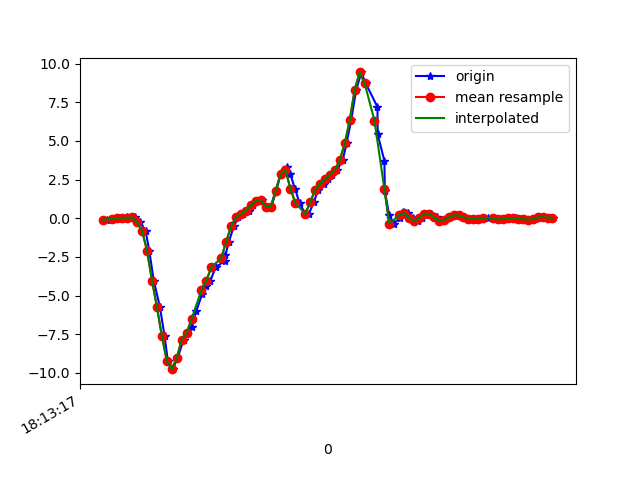

The file beside this chart, header and first rows:
1617819197997, 514841617308889, -0.088494666, 0.0801011, -0.053659122
1617819198023, 514841636330105, -0.03718, 0.1852, -0.01823
1617819198048, 514841655376121, 0.008022, -0.2424, -0.04755
1617819198061, 514841674397321, 0.009244, 0.1168, -0.0842
1617819198079, 514841693443321, 0.07522, -0.3817, -0.03655
1617819198092, 514841712464521, 0.03001, -0.1044, -0.09398
1617819198111, 514841731489769, 0.06667, -0.1264, -0.01945
1617819198133, 514841750511353, -0.2681, -0.1496, -0.04266
1617819198154, 514841769557721, -0.8093, -0.02985, 0.1284
1617819198169, 514841788579289, -2.098, -0.8582, 0.5267
1617819198187, 514841807625657, -4.025, -0.9975, 0.7527
1617819198212, 514841826626169, -5.73, -1.409, 1.017
1617819198231, 514841845671161, -7.627, -1.931, 1.059
1617819198244, 514841864691353, -9.211, -2.407, 0.8187
1617819198264, 514841883711513, -9.76, -3.407, 0.6366
1617819198283, 514841902756505, -9.061, -3.263, 0.3202
1617819198308, 514841921774233, -7.854, -3.189, 0.06485
1617819198321, 514841940819065, -7.435, -3.533, -0.1917
1617819198340, 514841959839129, -7.021, -3.412, -0.3603
1617819198359, 514841978883993, -6.022, -3.493, -0.5179
1617819198383, 514841997904025, -4.887, -3.61, -0.7293
1617819198397, 514842016924057, -4.399, -3.625, -0.9944
1617819198416, 514842035909625, -4.037, -3.335, -1.141
1617819198438, 514842054927225, -3.162, -2.895, -1.08
1617819198475, 514842073969529, -2.756, -2.401, -1.062
1617819198477, 514842092987001, -2.395, -1.741, -0.9235
1617819198491, 514842112029369, -1.52, -0.835, -0.3994
1617819198511, 514842131083833, -0.5173, 0.2096, 0.2005
1617819198529, 514842150102777, 0.07644, 1.244, 0.6635
1617819198550, 514842169146489, 0.2744, 2.18, 1.031
1617819198571, 514842188165305, 0.4967, 3.017, 1.425
1617819198587, 514842207209017, 0.8412, 3.82, 1.812
1617819198606, 514842226234489, 1.131, 4.662, 2.101
1617819198624, 514842245278393, 1.171, 5.319, 2.387
1617819198647, 514842264297465, 0.7545, 5.883, 2.506
1617819198663, 514842283341369, 0.7423, 6.626, 2.586
1617819198682, 514842302360441, 1.759, 7.467, 2.424
1617819198701, 514842321404345, 2.863, 7.782, 2.386
1617819198726, 514842340364601, 3.346, 7.351, 2.101
1617819198739, 514842359382009, 2.889, 6.721, 1.441
1617819198758, 514842378424249, 1.921, 6.307, 0.8895
1617819198777, 514842397441721, 0.9915, 5.74, 0.556
1617819198800, 514842416483897, 0.2805, 4.74, 0.3092
1617819198815, 514842435516793, 0.2902, 3.503, 0.03064
1617819198834, 514842454559417, 1.027, 2.503, -0.2308
1617819198853, 514842473577273, 1.856, 1.511, -0.4324
1617819198876, 514842492619897, 2.245, 0.5676, -0.386
1617819198891, 514842511637753, 2.53, -0.2864, -0.1538
1617819198910, 514842530704633, 2.825, -1.04, 0.1162
1617819198929, 514842549722937, 3.128, -1.578, 0.3801
1617819198952, 514842568766201, 3.789, -1.887, 0.6879
1617819198967, 514842587784569, 4.849, -1.997, 0.9909
1617819198986, 514842606827769, 6.356, -1.897, 1.289
1617819199006, 514842625846265, 8.315, -1.441, 1.654
1617819199027, 514842644894201, 9.435, -0.8924, 1.957
1617819199044, 514842663912697, 8.747, -0.5014, 2.145
1617819199092, 514842682956025, 7.203, -0.444, 2.492
1617819199093, 514842701974393, 5.43, -0.3842, 2.759
1617819199120, 514842721017721, 3.718, -0.2449, 2.838
1617819199122, 514842740067833, 1.784, -0.1923, 2.861
1617819199139, 514842759086585, 0.2218, -0.262, 2.803
... 35 more rows
